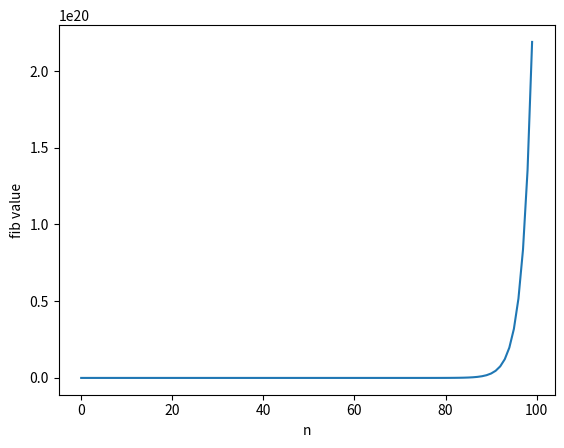

Generate this figure with matplotlib:
import matplotlib.pyplot as plt

def fib(n):
    x, y = 0, 1
    for _ in range(n):
        yield x
        x, y = y, x+y

def curve(fib_seq):
    plt.plot(fib_seq)
    plt.ylabel('fib value')
    plt.xlabel('n')
    plt.show()

if __name__ == "__main__":
    print("curve:")
    curve([i for i in fib(100)])